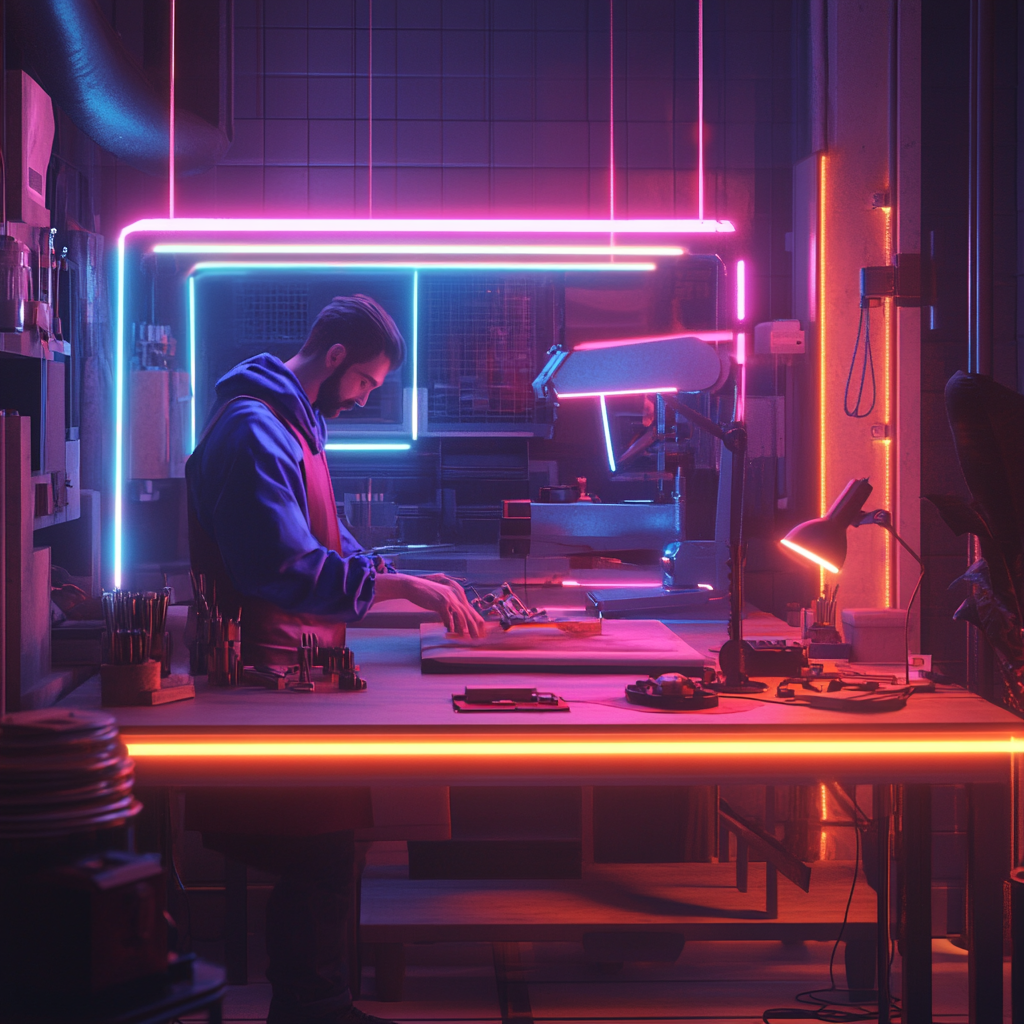
Generation parameters embedded in this image by Midjourney (PNG 'Description' text chunk):
A futuristic concept representing the transition from AI-driven automation to manual craftsmanship. The visual should feature a scene that blends a traditional craftsman's workshop with modern, neon lighting inspired by neon signs. A skilled artisan is working with raw materials like wood, metal, and leather, creating a piece by hand. The room is illuminated by neon light accents casting bouncing light reflections, creating an energetic yet authentic atmosphere. The glow should emphasize the contrast between the organic, tactile nature of manual craft and the high-tech, digital world outside. The scene should convey luxury, authenticity, and a sense of new reality, blending tradition with innovation." You can use this prompt with a tool like DALLÂ·E or any other AI art generator when available! Let me know if you'd like to make any changes --v 6.1 Job ID: dccf84b3-6b92-4e48-8eef-06f330f1cb01